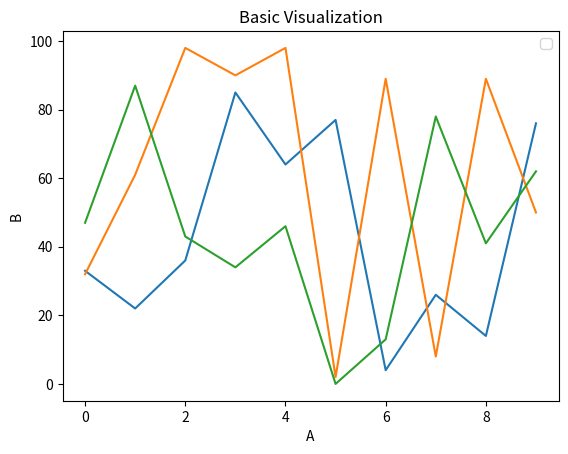

Write the Python code that produced this figure.
import pandas as pd
import numpy as np
import matplotlib.pyplot as plt

#Exercise 1 : Matrix Operations
matrix_one = np.array([[1, 2, 3], [4, 5, 6], [7, 8, 9]])
determinant = np.linalg.det(matrix_one)
print(determinant)
# inv_matrix = np.linalg.inv(matrix_one)
# print(inv_matrix) #can't find the inverse because the determinant is 0.

#Exercise 2 : Statistical Analysis
import random
from scipy import stats

array_one = random.sample(range(50), 50)
mean_array_one = np.mean(array_one)
median_array_one = np.median(array_one)
std_array_one = np.std(array_one)

print("Mean: \n", mean_array_one)
print("Median: \n", median_array_one)
print("Standard Deviation: \n", std_array_one.round(2))

#Exercise 3 : Date Manipulation
jan_dates = np.arange('2023-01-01','2023-02-01', dtype='datetime64')
print(jan_dates)

new_format = jan_dates.astype('str')
new_format = np.char.replace(new_format,'-', '/')
print(new_format)

#Exercise 4 : Data Manipulation with NumPy and Pandas
df_4 = pd.DataFrame(np.random.randint(0, 100, size=(5, 3)), columns=['A', 'B', 'C'])
for row in df_4.values:
    for num in row:
        if num % 2 == 0:
            print(num)
sum_df_4 = np.sum(df_4)
print('Sum of DF_4: ', sum_df_4)
mean_df_4 = np.mean(df_4)
print('Mean of DF_4: ', mean_df_4.round())

#Exercise 5 : Image Representation
#An image is composed of a grid of tiny points called pixels (short for picture elements) arranged in rows and columns.
#Because a NumPy array is also organized as a grid of numbers, it serves as the perfect tool for storing these pixel values.
#The structure of the array adapts to the type of image being processed.
#In a grayscale image, each pixel is represented by a single number that indicates its brightness, usually ranging from black to white.
#In a color image, that same pixel is instead represented by three separate numbers corresponding to its Red, Green, and Blue (RGB) color channels.
#By storing these individual values across a structured grid, a NumPy array can efficiently represent and manipulate an entire digital image.

# Black = 0, White = 255, Shades of Grey = all the values inbetween.
import numpy as np
gray_image = np.array([
    [  0,  50, 100, 150, 200],
    [ 25,  75, 125, 175, 225],
    [ 50, 100, 150, 200, 250],
    [ 75, 125, 175, 225, 255],
    [100, 150, 200, 225, 255]
])
print(gray_image)

#Exercise 6 : Basic Hypothesis Testing
import numpy as np
from scipy import stats

np.random.seed(42)
# Productivity scores of employees before the training program
productivity_before = np.random.normal(loc=50, scale=10, size=30)
# Productivity scores of the same employees after the training program
productivity_after = productivity_before + np.random.normal(loc=5, scale=3, size=30)

t_statistic, p_value = stats.ttest_rel(productivity_after, productivity_before, alternative='greater')

print(f"t_statistic: {t_statistic:.4f}\n p_value: {p_value:.4e}")

alpha = 0.05

print("\n --Hypothesis Test Conclusion--")
if p_value < alpha:
    print("reject null hypothesis")
    print("There is significant evidence that the training program helps.")
else:
    print("Failed to reject null hypothesis")
    print("There is no significant evidence that the training program helps.")

#Exercise 7 : Complex Array Comparison
import numpy as np
array_one = np.array([1, 2, 30, 4, 50, 6, 7, 80, 9])
array_two = np.array([10, 20, 3, 40, 5, 60, 70, 8, 90])
comparison = array_one < array_two
print(comparison)

#Exercise 8 : Time Series Data Manipulation
import numpy as np
import pandas as pd
dates = np.arange('2023-01', '2023-12', dtype='datetime64[D]')
print(dates)

mask_1 = (dates >= np.datetime64('2023-01')) & (dates <= np.datetime64('2023-03'))
jan_mar = dates[mask_1].astype('datetime64')
print('All dates between January and March: \n', jan_mar)

mask_2 = (dates >= np.datetime64('2023-04')) & (dates <= np.datetime64('2023-06'))
apr_jun = dates[mask_2].astype('datetime64')
print('All dates between April and June: \n',apr_jun)

mask_3 = (dates >= np.datetime64('2023-07')) & (dates <= np.datetime64('2023-09'))
jul_sep = dates[mask_3].astype('datetime64')
print('All dates between July and September: \n',jul_sep)

mask_4 = (dates >= np.datetime64('2023-10')) & (dates <= np.datetime64('2023-12'))
oct_dec = dates[mask_4].astype('datetime64')
print('All dates between October and December: \n',oct_dec)

#Exercise 9 : Data Conversion
import numpy as np
import pandas as pd

array_9 = np.array([1,2,3,4,5,6,7,8,9,10])
print(array_9)

df_9 = pd.DataFrame(array_9)
print(df_9)

#Exercise 10 : Basic Visualization
import numpy as np
import matplotlib.pyplot as plt
import random

dataset_10 = pd.DataFrame(np.random.randint(0, 100, size=(10, 3)), columns=['A', 'B', 'C'])
print(dataset_10)

plt.plot(dataset_10)
plt.xlabel('A')
plt.ylabel('B')
plt.title('Basic Visualization')
plt.legend()
plt.show()
